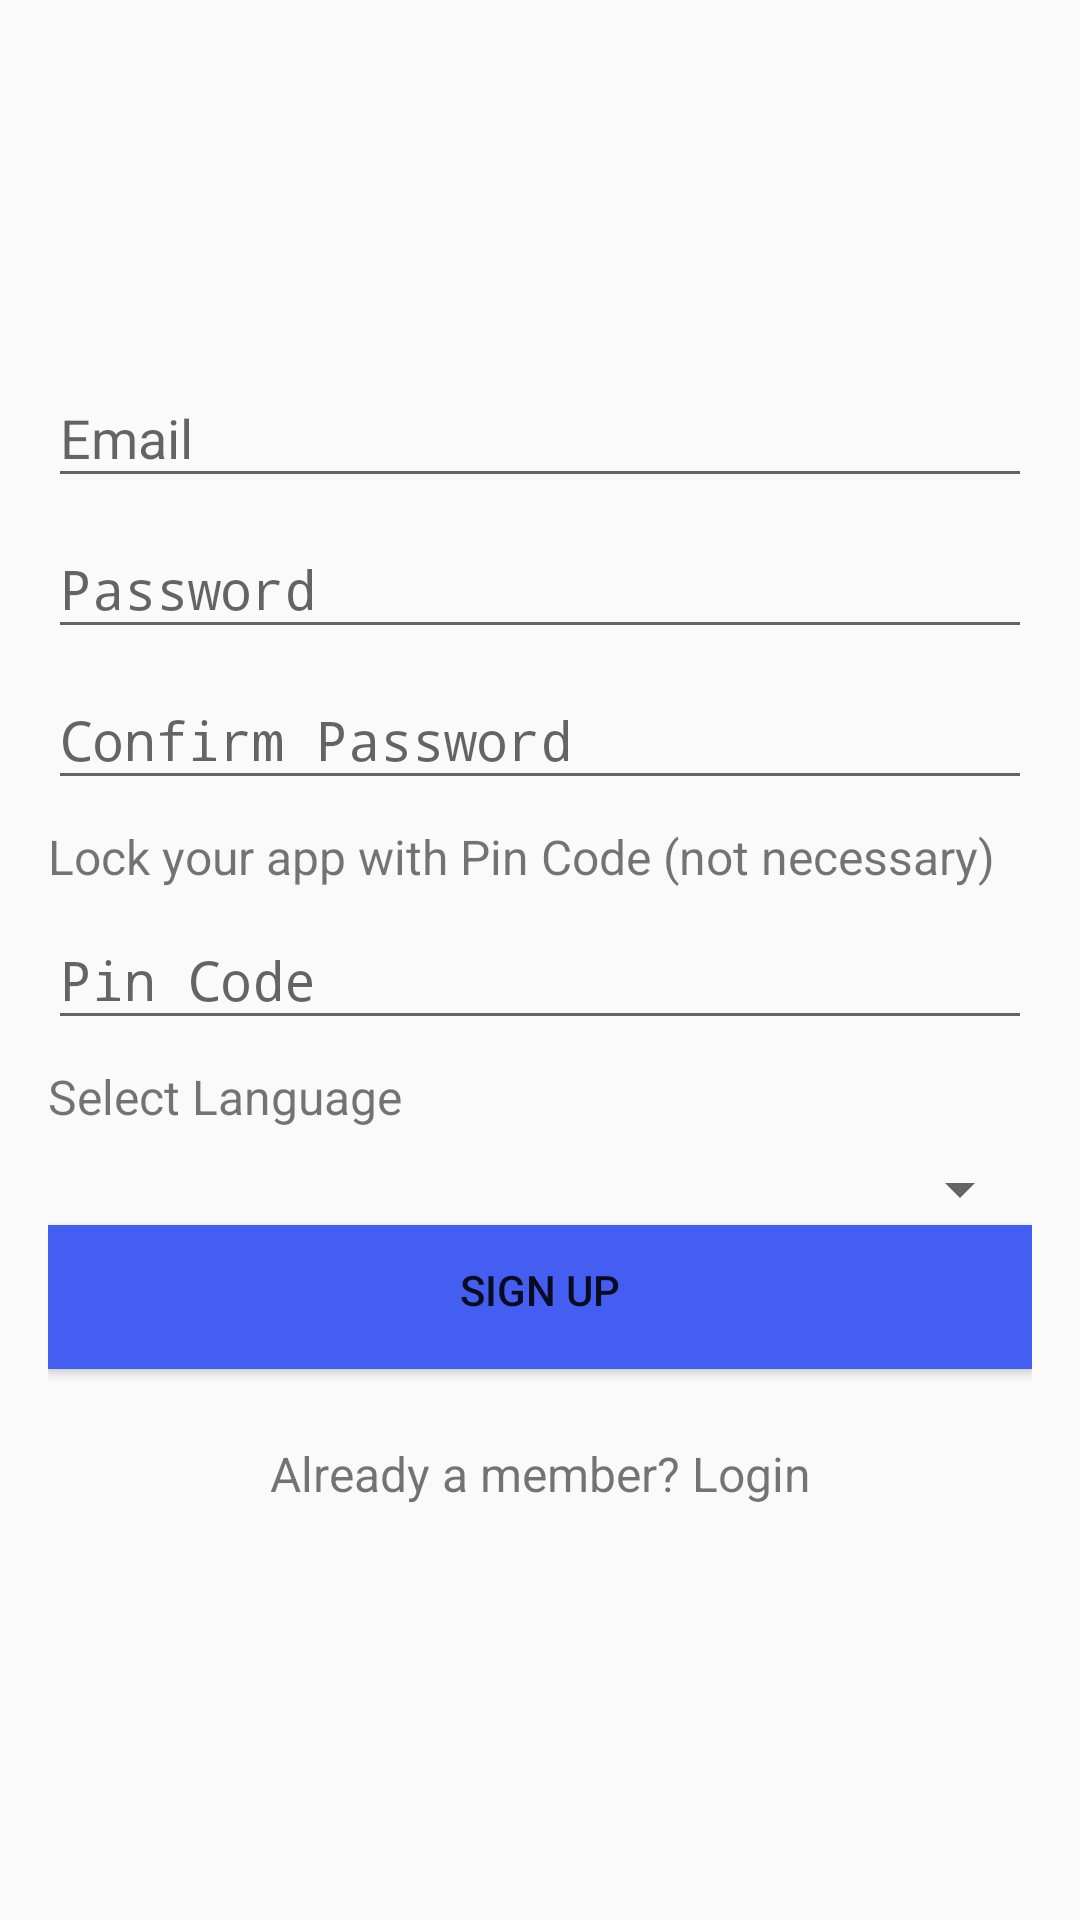

Android layout source for this screen:
<!-- AndroidManifest.xml: application theme AppTheme.AppBarOverlay -->
<!-- res/layout/content_register.xml -->
<?xml version="1.0" encoding="utf-8"?>
<LinearLayout xmlns:android="http://schemas.android.com/apk/res/android"
    xmlns:app="http://schemas.android.com/apk/res-auto"
    xmlns:tools="http://schemas.android.com/tools"
    android:layout_width="match_parent"
    android:layout_height="match_parent"
    android:orientation="vertical"
    android:paddingBottom="@dimen/activity_vertical_margin"
    android:paddingLeft="@dimen/activity_horizontal_margin"
    android:paddingRight="@dimen/activity_horizontal_margin"
    android:paddingTop="@dimen/activity_vertical_margin"
    app:layout_behavior="@string/appbar_scrolling_view_behavior"
    tools:context="com.password.kg.passwordbook.RegisterActivity"
    tools:showIn="@layout/activity_register"
    android:gravity="center_vertical">

    <android.support.design.widget.TextInputLayout
        android:layout_width="match_parent"
        android:layout_height="wrap_content"
        >

        <EditText
            android:id="@+id/register_email"
            android:layout_width="match_parent"
            android:layout_height="wrap_content"
            android:inputType="textEmailAddress"
            android:hint="@string/email_edittext"/>

    </android.support.design.widget.TextInputLayout>

    <android.support.design.widget.TextInputLayout
        android:layout_width="match_parent"
        android:layout_height="wrap_content">

        <EditText
            android:id="@+id/register_password"
            android:paddingTop="8dp"
            android:layout_width="match_parent"
            android:layout_height="wrap_content"
            android:hint="@string/password_edittext"
            android:inputType="textPassword"
             />

    </android.support.design.widget.TextInputLayout>

    <android.support.design.widget.TextInputLayout
        android:layout_width="match_parent"
        android:layout_height="wrap_content">
        <EditText
            android:id="@+id/register_confirmPassword"
            android:paddingTop="8dp"
            android:layout_width="match_parent"
            android:layout_height="wrap_content"
            android:inputType="textPassword"
            android:hint="@string/confirmPassword_edittext"/>
    </android.support.design.widget.TextInputLayout>

    <android.support.v7.widget.AppCompatTextView
        android:layout_marginTop="8dp"
        android:layout_width="match_parent"
        android:layout_height="wrap_content"
        android:text="Lock your app with Pin Code (not necessary)"
        android:textSize="16sp"/>

    <android.support.design.widget.TextInputLayout
        android:layout_width="match_parent"
        android:layout_height="wrap_content">
        <EditText
            android:id="@+id/pincode_edittext"
            android:paddingTop="8dp"
            android:layout_width="match_parent"
            android:layout_height="wrap_content"
            android:inputType="textPassword"
            android:hint="Pin Code"/>
    </android.support.design.widget.TextInputLayout>

    <android.support.v7.widget.AppCompatTextView
        android:layout_marginTop="8dp"
        android:layout_width="match_parent"
        android:layout_height="wrap_content"
        android:text="@string/selectLanguage"
        android:textSize="16sp"/>

    <Spinner
        android:layout_width="match_parent"
        android:layout_height="wrap_content"
        android:layout_marginTop="8dp"
        android:id="@+id/spinnerLanguage"
        android:layout_gravity="center_horizontal" />

    <android.support.v7.widget.AppCompatButton
        android:id="@+id/btn_signup"
        android:paddingTop="12dp"
        android:layout_width="match_parent"
        android:layout_height="wrap_content"
        android:text="@string/signUp_edittext"
        android:background="@color/colorPrimary"
        android:contextClickable="false"
        android:gravity="center_horizontal" />

    <TextView android:id="@+id/link_login"
        android:layout_width="fill_parent"
        android:layout_height="wrap_content"
        android:layout_marginTop="24dp"
        android:layout_marginBottom="24dp"
        android:text="@string/loginLink_textview"
        android:gravity="center"
        android:textSize="16sp"/>



</LinearLayout>
<!-- res/layout/activity_register.xml (included above) -->
<?xml version="1.0" encoding="utf-8"?>
<android.support.design.widget.CoordinatorLayout xmlns:android="http://schemas.android.com/apk/res/android"
    xmlns:app="http://schemas.android.com/apk/res-auto"
    xmlns:tools="http://schemas.android.com/tools"
    android:id="@+id/register_coordinatorLayout"
    android:layout_width="match_parent"
    android:layout_height="match_parent"
    android:fitsSystemWindows="true"
    tools:context="com.password.kg.passwordbook.RegisterActivity"
    android:background="@drawable/app_background">

    <android.support.design.widget.AppBarLayout
        android:layout_width="match_parent"
        android:layout_height="wrap_content"
        android:theme="@style/AppTheme.AppBarOverlay.AppBarOverlay">


    </android.support.design.widget.AppBarLayout>

    <include layout="@layout/content_register" />



</android.support.design.widget.CoordinatorLayout>
<!-- resources referenced by this layout -->
<resources>
  <color name="colorPrimary">#445ef2</color>
  <dimen name="activity_horizontal_margin">16dp</dimen>
  <dimen name="activity_vertical_margin">16dp</dimen>
  <string name="confirmPassword_edittext">Confirm Password</string>
  <string name="email_edittext">Email</string>
  <string name="loginLink_textview">Already a member? Login</string>
  <string name="password_edittext">Password</string>
  <string name="selectLanguage">Select Language</string>
  <string name="signUp_edittext">Sign Up</string>
  <style name="AppTheme.AppBarOverlay.AppBarOverlay" parent="ThemeOverlay.AppCompat.Dark.ActionBar" />
  <style name="AppTheme.AppBarOverlay" parent="Theme.AppCompat.Light.NoActionBar">
          <item name="colorPrimaryDark">@color/colorPrimaryDark</item>
      </style>
  <color name="colorPrimaryDark">#283593</color>
</resources>
